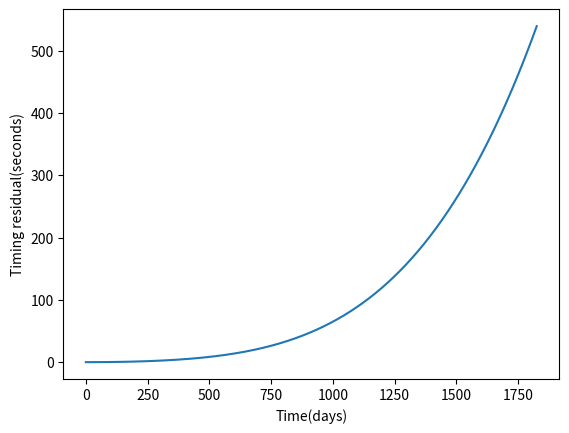

Write the Python code that produced this figure.
#Isolated pulsar PSR B1133+16
import matplotlib.pyplot as plt
import numpy as np

t = np.arange(0, 1826, 1)

v=0.84181003670065					#rotational frequency(non angular)
v1=-2.645070*(1.0e-15)				#freq first derivative 
v2=1.2*(1.0e-15)					#freq second derivative 
ts=86400.0*t						#time in seconds
P0=1.1879164614374982				#Period
P1=-(P0**2)*v1						#period first derivative 
P2=2*(P0**3)*(v1**2)-(P0**2)*v2		#period second derivative 
#alternative P2: P2=(2/P0)*(P1**2)-(P0**2)*v2


#Equation of no. of turns,N, as a function of time,t.
def N(ts,v,v1,v2):
	N=(ts)*v+0.5*((ts)**2)*v1+(1/6.0)*((ts)**3)*v2
	return N

#M=arrival of next beam, i.e. completion of current turn
def M(ts,v,v1,v2): 
	#M=np.ceil((ts)*v+0.5*((ts)**2)*v1+(1/6.0)*((ts)**3)*v2)
	M= N(ts,v,v1,v2).astype(int) + 1 	#current turn rounded up
	return M

#Period	
def P(ts,P0,P1,P2):
	P=P0+ts*P1+0.5*((ts)**2)*P2
	return P

#L=M*P gives TOA
def L(ts,v,v1,v2,P0,P1,P2):
	L=M(ts,v,v1,v2)*P(ts,P0,P1,P2)+np.random.normal(0,1.378326292e-4,1826)
	return L
	
#To get timing residual, omit v&v2 from model, get TOA(new) and subtract from TOA(old)	

vn=0.84181003670065					#rotational frequency(non angular)
v1n=-2.645070*(1.0e-16)				#freq first derivative 
v2n=1.2*(1.0e-15)					#freq second derivative 
P0n=1.1879164614374982				#Period
P1n=-0*(P0n**2)*v1n						#period first derivative
P2n=2*(P0n**3)*(v1n**2)-(P0n**2)*v2n		#period second derivative 
#alternative P2: P2=(2/P0)*(P1**2)-(P0**2)*v2

def Nn(ts,vn,v1n,v2n):
	Nn=(ts)*vn+0.5*((ts)**2)*v1n+(1/6.0)*((ts)**3)*v2n
	return Nn

#M=arrival of next beam, i.e. completion of current turn
def Mn(ts,vn,v1n,v2n): 
	#M=np.ceil((ts)*v+0.5*((ts)**2)*v1+(1/6.0)*((ts)**3)*v2)
	Mn= Nn(ts,vn,v1,v2n).astype(int) + 1 	#current turn rounded up
	return Mn	
	
def Pn(ts,P0n,P1n,P2n):
	Pn=P0n+ts*P1n+0.5*((ts)**2)*P2n
	return Pn
	
def Ln(ts,vn,v1n,v2n,P0n,P1n,P2n):
	Ln=Mn(ts,vn,v1n,v2n)*Pn(ts,P0n,P1n,P2n)
	return Ln	

def K(ts,v,v1,v2,P0,P1,P2,vn,v1n,v2n,P0n,P1n,P2n):
	K=L(ts,v,v1,v2,P0,P1,P2)-Ln(ts,vn,v1n,v2n,P0n,P1n,P2n)
	return K
	
#plotting a function of TOA against time

plt.xlabel('Time(days)')
plt.ylabel('Timing residual(seconds)')
#plt.plot(t,Ln(ts,vn,v1,v2n,P0,P1,P2n))
plt.plot(t,K(ts,v,v1,v2,P0,P1,P2,vn,v1n,v2n,P0n,P1n,P2n))
#plt.plot(t,-L(ts,v,v1,v2,P0,P1,P2))
#plt.plot(t,M(ts,v,v1,v2))
plt.show()